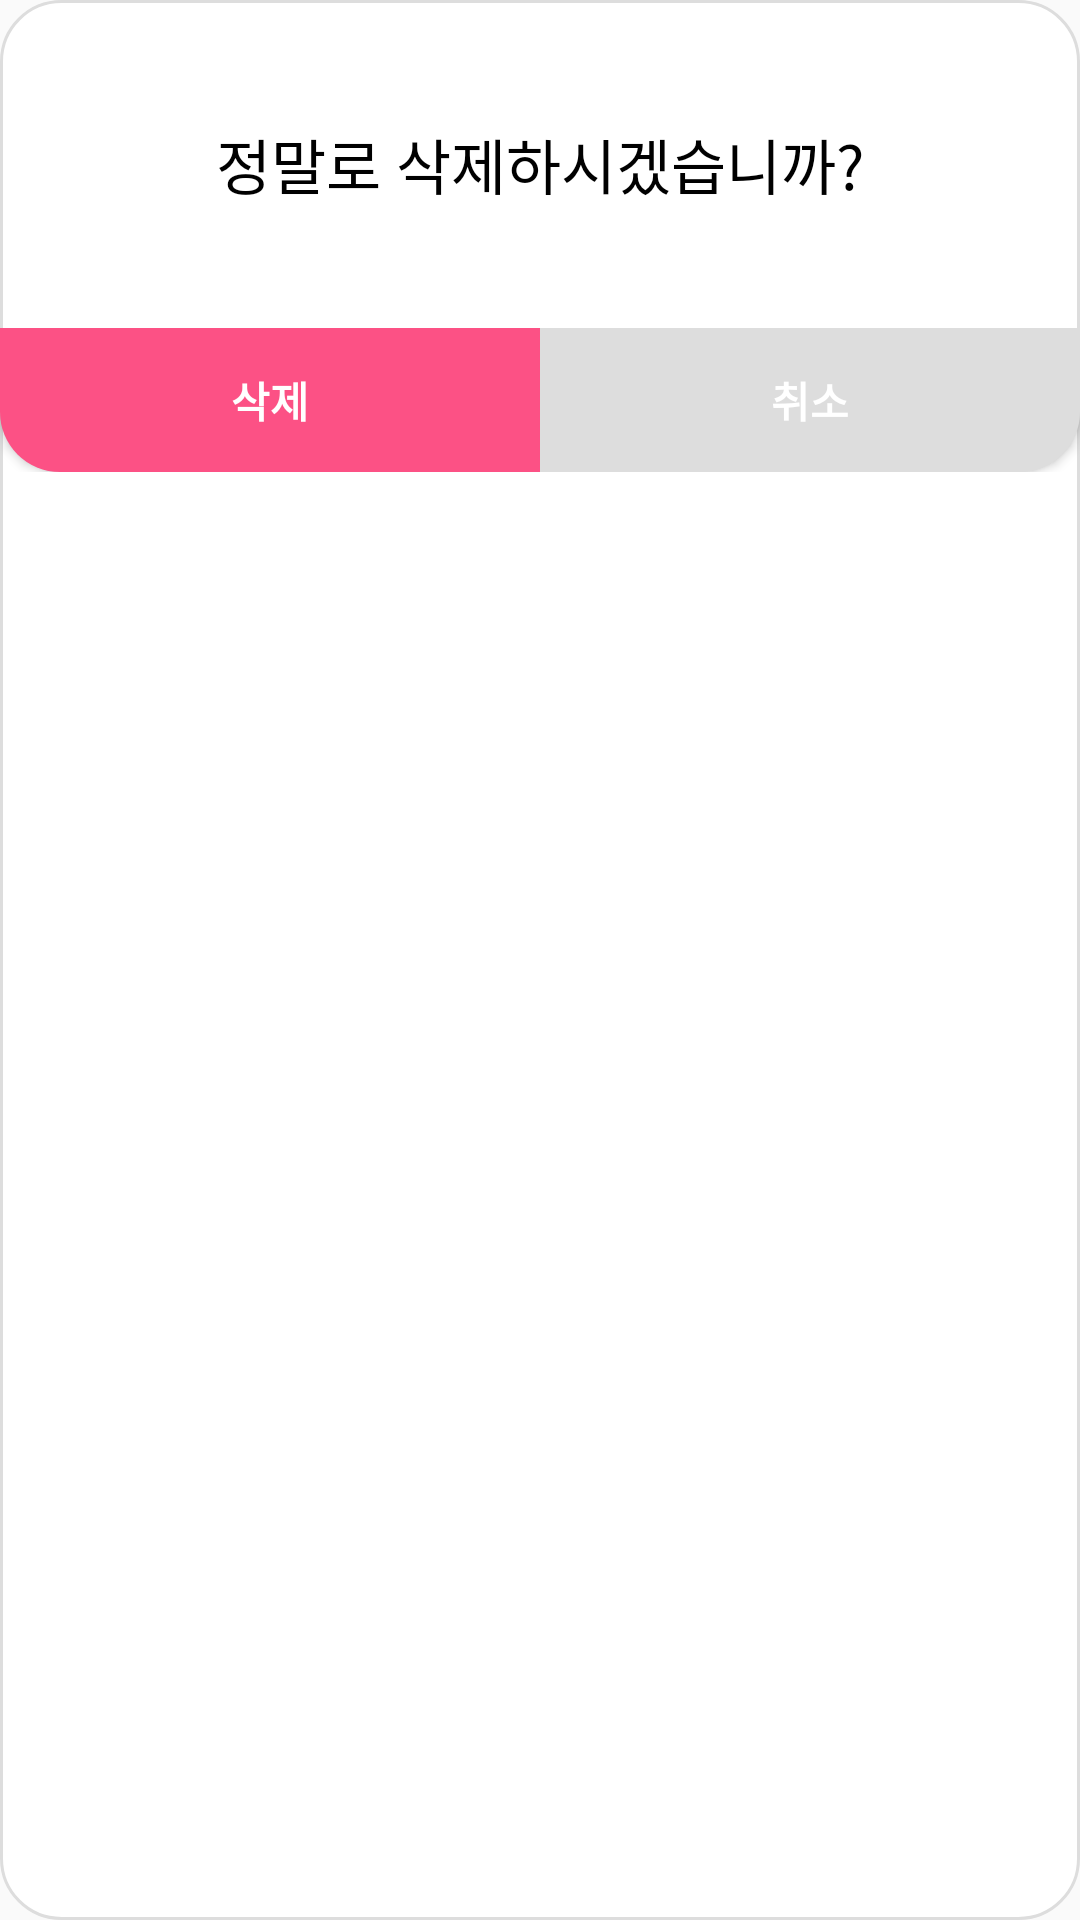

Write the Android layout XML for this screen, with the resource values it uses.
<!-- AndroidManifest.xml: application theme Theme.AppCompat.Light.NoActionBar -->
<!-- res/layout/er_schedule_delete_dialog.xml -->
<?xml version="1.0" encoding="utf-8"?>
<LinearLayout xmlns:android="http://schemas.android.com/apk/res/android"
    android:layout_width="match_parent"
    android:layout_height="wrap_content"
    android:orientation="vertical"
    android:background="@drawable/background_dialog_all"
    android:paddingTop="40dp">

    <TextView
        android:id="@+id/titleTextView"
        android:layout_width="match_parent"
        android:layout_height="wrap_content"
        android:text="정말로 삭제하시겠습니까?"
        android:textColor="@color/black"
        android:textSize="20sp"
        android:gravity="center"
        android:layout_marginBottom="40dp"/>

    <LinearLayout
        android:layout_width="match_parent"
        android:layout_height="wrap_content"
        android:orientation="horizontal">
        <Button
            android:id="@+id/registerBtn"
            android:layout_weight="1"
            android:layout_width="0dp"
            android:layout_height="wrap_content"
            android:text="삭제"
            android:textColor="@color/white"
            android:textStyle="bold"
            android:background="@drawable/background_button_left"/>

        <Button
            android:id="@+id/cancelBtn"
            android:layout_weight="1"
            android:layout_width="0dp"
            android:layout_height="wrap_content"
            android:text="취소"
            android:textColor="@color/white"
            android:textStyle="bold"
            android:background="@drawable/background_button_right"/>
    </LinearLayout>


</LinearLayout>
<!-- resources referenced by this layout -->
<resources>
  <color name="black">#FF000000</color>
  <color name="white">#FFFFFFFF</color>
  <!-- drawable background_button_left (drawable) -->
  <shape xmlns:android="http://schemas.android.com/apk/res/android">
      <solid android:color="@color/main_color"/> 
      <corners android:bottomLeftRadius="20dp"/> 
  </shape>
  <!-- drawable background_button_right (drawable) -->
  <shape xmlns:android="http://schemas.android.com/apk/res/android">
      <solid android:color="@color/gray"/> 
      <corners android:bottomRightRadius="20dp"/> 
  </shape>
  <!-- drawable background_dialog_all (drawable) -->
  <?xml version="1.0" encoding="utf-8"?>
  <shape xmlns:android="http://schemas.android.com/apk/res/android">
      <stroke android:color="@color/gray"
          android:width="1dp"/>
      <corners android:bottomLeftRadius="20dp"
          android:bottomRightRadius="20dp"
          android:topLeftRadius="20dp"
          android:topRightRadius="20dp"/>
      <solid android:color="@color/white" />
  </shape>
  <color name="main_color">#FC5185</color>
  <color name="gray">#DDDDDD</color>
</resources>
